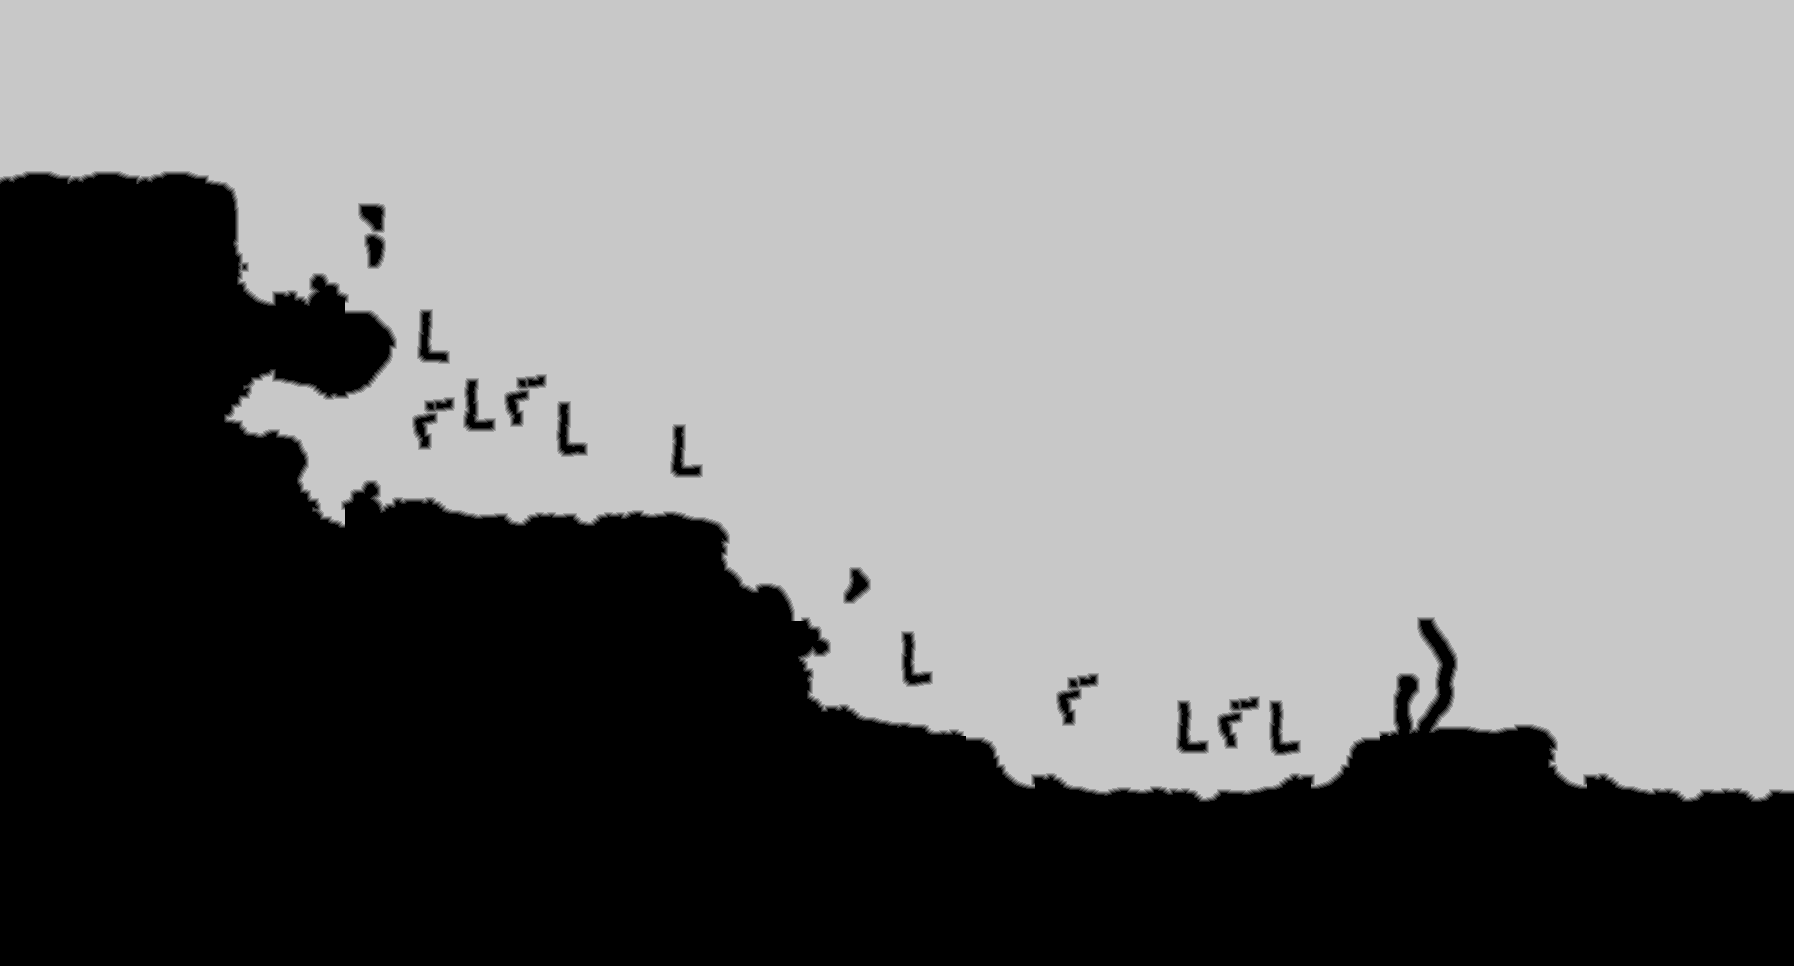

Source data for this figure (header and first rows):
source	tdt_hull ranged
truth	truth_46aeba8b3f0.tsv
width	1794
height	966
nibble	0	656912
nibble	1	6266
nibble	2	6421
nibble	3	6460
nibble	4	6445
nibble	5	1050500
